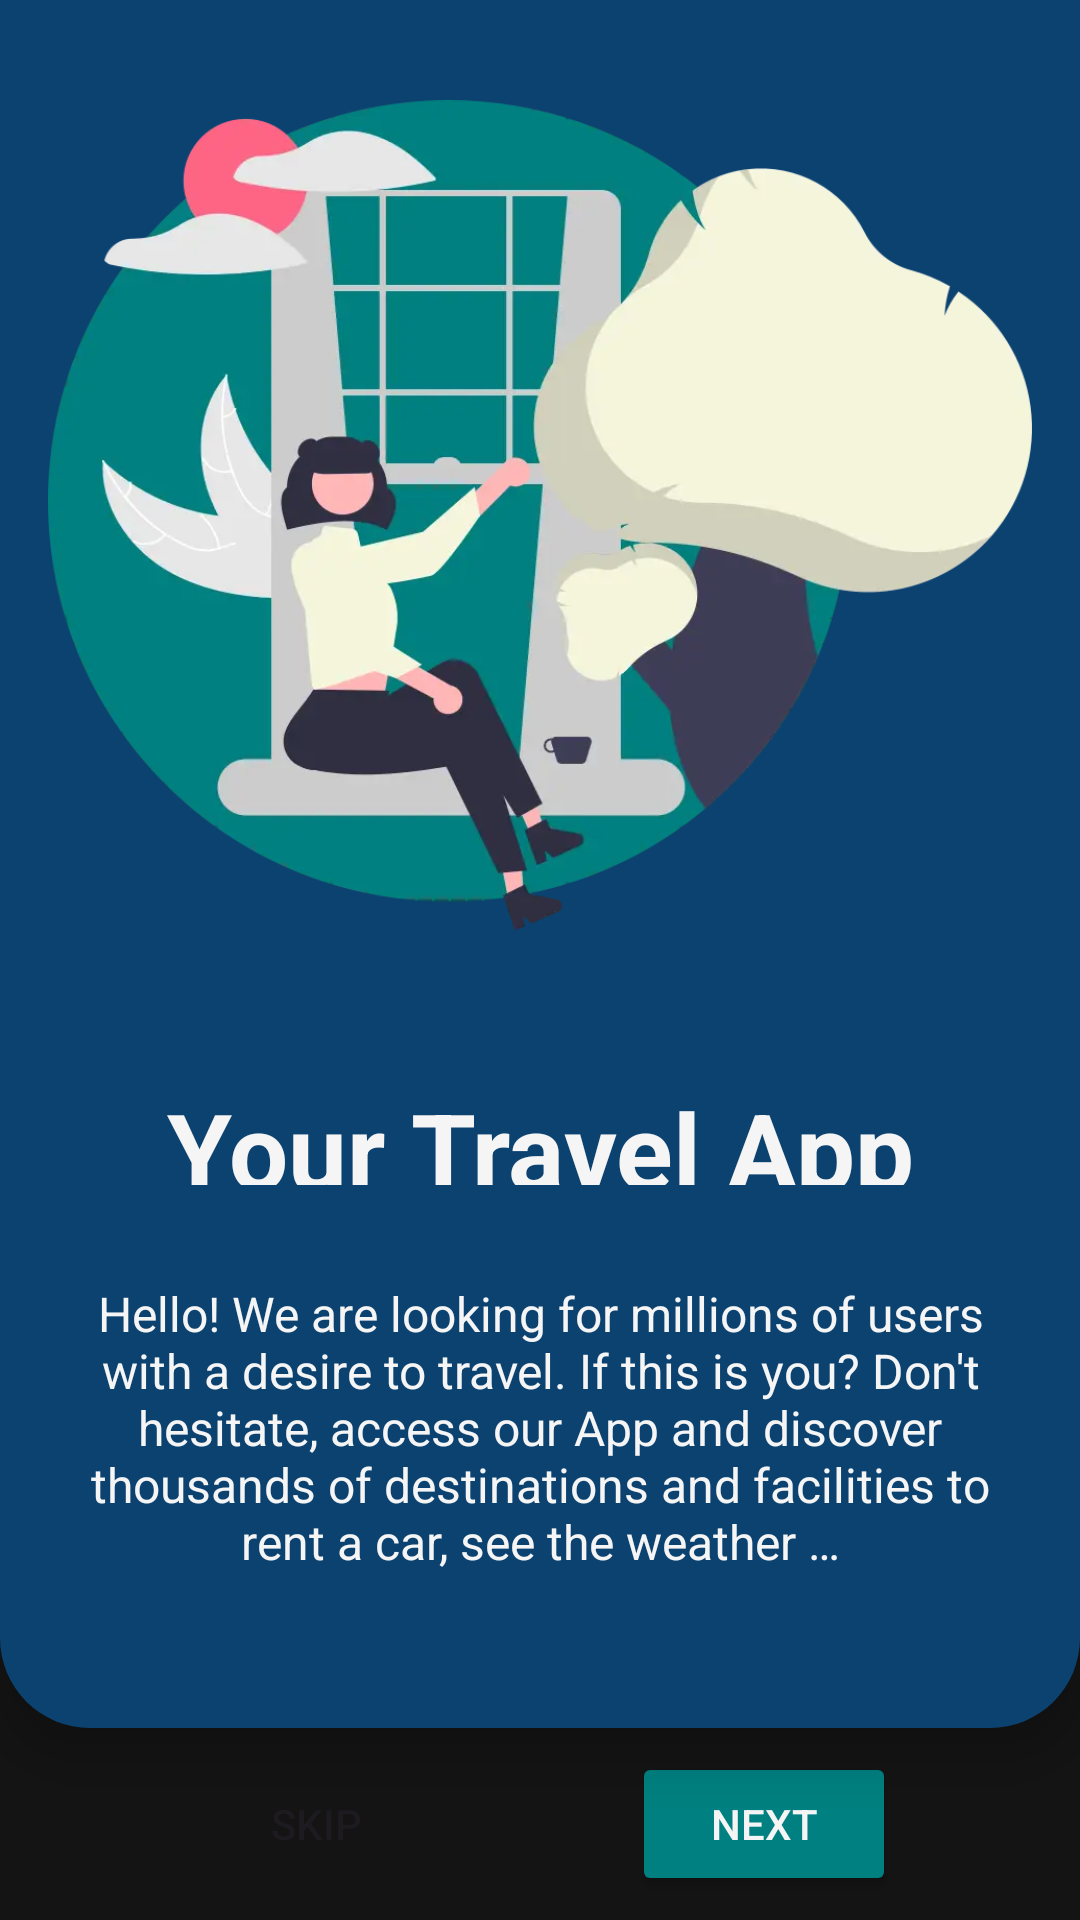

Android layout source for this screen:
<!-- AndroidManifest.xml: application theme Theme.AppTraveling -->
<!-- res/layout/boarding1.xml -->
<?xml version="1.0" encoding="utf-8"?>
<androidx.constraintlayout.widget.ConstraintLayout xmlns:android="http://schemas.android.com/apk/res/android"
    xmlns:app="http://schemas.android.com/apk/res-auto"
    xmlns:tools="http://schemas.android.com/tools"
    android:layout_width="match_parent"
    android:layout_height="match_parent"
    android:background="@color/black"
    tools:context=".feature.boarding.BoardingOneActivity">

    <LinearLayout
        android:id="@+id/cl_second"
        android:layout_width="match_parent"
        android:layout_height="0dp"
        android:background="@drawable/rounded_bottom_corners"
        android:backgroundTint="@color/primary"
        android:elevation="10dp"
        android:orientation="vertical"
        app:layout_constraintEnd_toEndOf="parent"
        app:layout_constraintHeight_percent="0.9"
        app:layout_constraintStart_toStartOf="parent"
        app:layout_constraintTop_toTopOf="parent">

        <ImageView
            android:layout_width="wrap_content"
            android:layout_height="wrap_content"
            android:layout_margin="16dp"
            android:layout_weight="1"
            android:adjustViewBounds="true"
            android:contentDescription="@string/welcome"
            android:src="@drawable/img_welcome" />

        <TextView
            android:layout_width="match_parent"
            android:layout_height="0dp"
            android:layout_margin="16dp"
            android:layout_weight="1"
            android:gravity="center|top"
            android:text="@string/app_name"
            android:textColor="@color/white"
            android:textSize="35sp"
            android:textStyle="bold" />

        <TextView
            android:layout_width="match_parent"
            android:layout_height="wrap_content"
            android:layout_margin="16dp"
            android:layout_weight="1"
            android:gravity="center|top"
            android:text="@string/welcome"
            android:textColor="@color/white"
            android:textSize="16sp" />

    </LinearLayout>

    <Button
        android:id="@+id/b_skip"
        style="@style/Widget.AppCompat.Button.Borderless"
        android:layout_width="wrap_content"
        android:layout_height="wrap_content"
        android:padding="14dp"
        android:text="@string/skip"
        app:layout_constraintBottom_toBottomOf="@+id/b_next"
        app:layout_constraintEnd_toStartOf="@+id/b_next"
        app:layout_constraintStart_toStartOf="parent"
        app:layout_constraintTop_toTopOf="@+id/b_next" />

    <Button
        android:id="@+id/b_next"
        style="@style/TextAppearance.AppCompat.Button"
        android:layout_width="wrap_content"
        android:layout_height="wrap_content"
        android:backgroundTint="@color/buttons"
        android:padding="14dp"
        android:text="@string/next"
        android:textColor="@color/white"
        app:layout_constraintBottom_toBottomOf="parent"
        app:layout_constraintEnd_toEndOf="parent"
        app:layout_constraintStart_toEndOf="@+id/b_skip"
        app:layout_constraintTop_toBottomOf="@+id/cl_second" />

</androidx.constraintlayout.widget.ConstraintLayout>
<!-- resources referenced by this layout -->
<resources>
  <color name="black">#141414</color>
  <color name="buttons">#008080</color>
  <color name="primary">#0C4270</color>
  <color name="white">#F5F5F5</color>
  <!-- drawable img_welcome: webp bitmap (drawable, 22922 bytes) -->
  <!-- drawable rounded_bottom_corners (drawable) -->
  <?xml version="1.0" encoding="utf-8"?>
  <shape xmlns:android="http://schemas.android.com/apk/res/android">
      <solid android:color="@android:color/white" />
      <corners
          android:topLeftRadius="0dp"
          android:topRightRadius="0dp"
          android:bottomLeftRadius="30dp"
          android:bottomRightRadius="30dp"/>
  </shape>
  <string name="app_name">Your Travel App</string>
  <string name="next">Next</string>
  <string name="skip">Skip</string>
  <string name="welcome">Hello! We are looking for millions of users with a desire to travel. If this is you? Don\'t hesitate, access our App and discover thousands of destinations and facilities to rent a car, see the weather …</string>
  <style name="Theme.AppTraveling" parent="Base.Theme.AppTraveling" />
  <style name="Base.Theme.AppTraveling" parent="Theme.Material3.Light.NoActionBar">
          
          <item name="colorPrimary">@color/primary</item>
          <item name="colorPrimaryVariant">@color/primary_variant</item>
          <item name="colorOnPrimary">@color/white</item>
      </style>
  <color name="primary_variant">#0A375C</color>
</resources>
